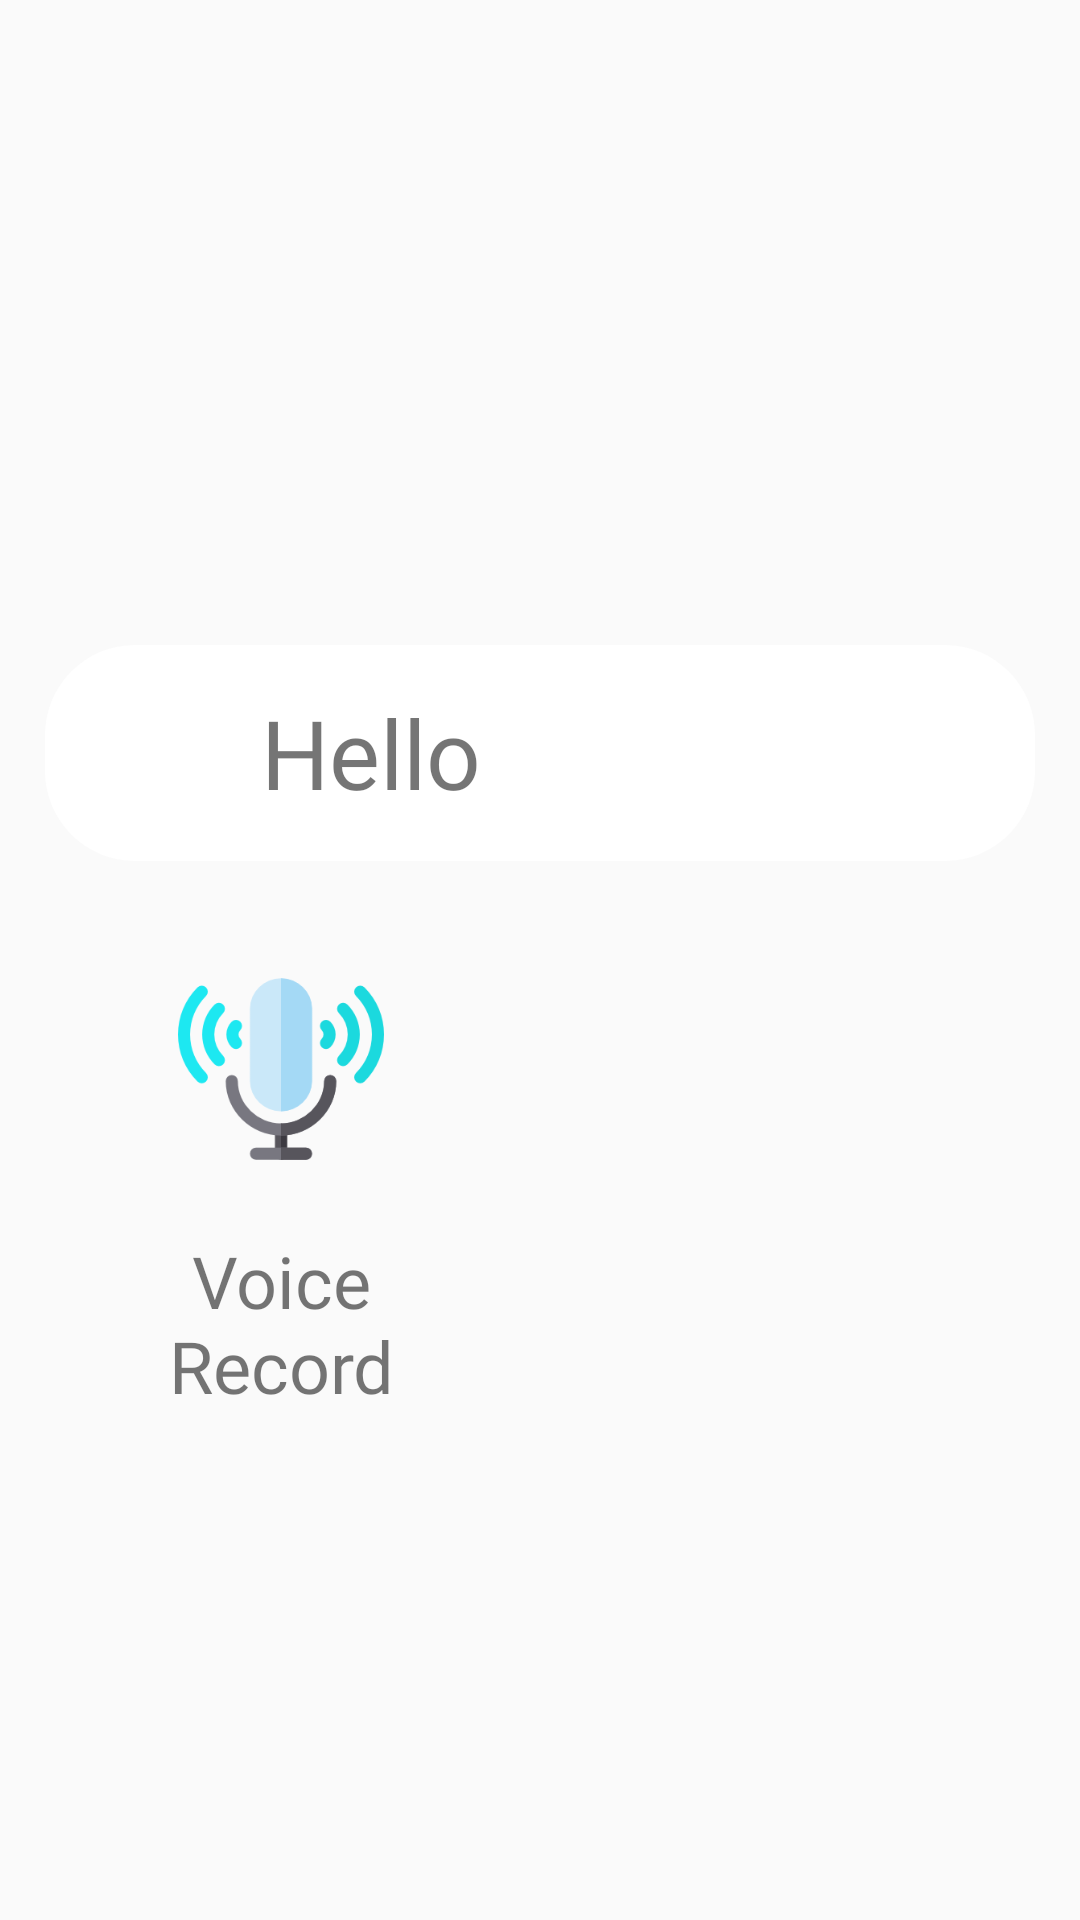

Write the Android layout XML for this screen, with the resource values it uses.
<!-- AndroidManifest.xml: application theme AppTheme -->
<!-- res/layout/activity_main.xml -->
<?xml version="1.0" encoding="utf-8"?>
<androidx.constraintlayout.widget.ConstraintLayout xmlns:android="http://schemas.android.com/apk/res/android"
	xmlns:app="http://schemas.android.com/apk/res-auto"
	xmlns:tools="http://schemas.android.com/tools"
	android:layout_width="match_parent"
	android:layout_height="match_parent"
	android:theme="@style/AppTheme"
	tools:viewBindingIgnore="true"
	tools:context=".ui.home.MainActivity">
	
	<ImageView
		android:id="@+id/mainActivityImageViewBackground"
		android:layout_width="match_parent"
		android:layout_height="match_parent"
		android:contentDescription="background image"
		android:elevation="1dp"
		android:scaleType="centerCrop"
		app:layout_constraintStart_toStartOf="parent"
		app:layout_constraintTop_toTopOf="parent" />
	
	<ScrollView
		android:layout_width="match_parent"
		android:layout_height="match_parent"
		android:layout_marginStart="@dimen/main_screen_space_size"
		android:layout_marginTop="@dimen/main_screen_space_size"
		android:layout_marginEnd="@dimen/main_screen_space_size"
		android:layout_marginBottom="@dimen/main_screen_space_size"
		android:background="@android:color/transparent"
		android:contentDescription="main menu content"
		android:elevation="1dp"
		app:layout_constraintBottom_toBottomOf="parent"
		app:layout_constraintEnd_toEndOf="parent"
		app:layout_constraintStart_toStartOf="parent"
		app:layout_constraintTop_toBottomOf="@+id/mainActivityImageViewBackground">
		
		<LinearLayout
			android:layout_width="match_parent"
			android:layout_height="wrap_content"
			android:orientation="vertical">
			
			<LinearLayout
				android:id="@+id/mainScreenTitleTool"
				android:layout_width="match_parent"
				android:layout_height="wrap_content"
				android:layout_marginTop="200dp"
				android:background="@drawable/border_radius_shape_30dp"
				android:gravity="center"
				android:orientation="horizontal">
				
				<ImageView
					android:id="@+id/imageView"
					android:layout_width="@dimen/main_screen_title_icon_width"
					android:layout_height="@dimen/main_screen_title_icon_width"
					android:layout_margin="20dp"
					app:srcCompat="@drawable/gear" />
				
				<TextView
					android:id="@+id/textView"
					android:layout_width="match_parent"
					android:layout_height="wrap_content"
					android:layout_marginRight="20dp"
					android:fontFamily="@font/robot"
					android:text="Hello"
					android:textSize="@dimen/main_screen_title_font_size" />
			</LinearLayout>
			
			<LinearLayout
				android:id="@+id/mainScreenToolContainer"
				android:layout_width="match_parent"
				android:layout_height="wrap_content"
				android:orientation="horizontal">
				
				<LinearLayout
					android:layout_width="match_parent"
					android:layout_height="match_parent"
					android:layout_weight="1"
					android:orientation="vertical">
					
					<LinearLayout
						android:id="@+id/mainScreenMicroCard"
						android:layout_width="match_parent"
						android:layout_height="match_parent"
						android:layout_marginTop="15dp"
						android:clickable="true"
						android:onClick="voiceRecordCardClick"
						android:orientation="vertical"
						android:padding="10dp">
						
						<LinearLayout
							android:layout_width="match_parent"
							android:layout_height="wrap_content"
							android:orientation="horizontal">
							
							<Space
								android:layout_width="0dp"
								android:layout_height="wrap_content"
								android:layout_weight="1" />
							
							<ImageView
								android:id="@+id/imageView2"
								android:layout_width="0dp"
								android:layout_height="wrap_content"
								android:layout_marginTop="10dp"
								android:layout_marginBottom="10dp"
								android:layout_weight="2"
								android:adjustViewBounds="true"
								android:scaleType="centerInside"
								app:srcCompat="@drawable/voice_recorder" />
							
							<Space
								android:layout_width="0dp"
								android:layout_height="wrap_content"
								android:layout_weight="1" />
						</LinearLayout>
						
						<TextView
							android:id="@+id/textView2"
							android:layout_width="match_parent"
							android:layout_height="wrap_content"
							android:layout_marginTop="10dp"
							android:layout_marginBottom="10dp"
							android:contentDescription="ghi am"
							android:fontFamily="@font/robot"
							android:gravity="center"
							android:text="@string/ghi_am_tool"
							android:textSize="@dimen/main_screen_card_font_size" />
					
					</LinearLayout>
				</LinearLayout>
				
				<Space
					android:layout_width="@dimen/main_screen_space_size"
					android:layout_height="match_parent" />
				
				<LinearLayout
					android:layout_width="match_parent"
					android:layout_height="match_parent"
					android:layout_weight="1"
					android:orientation="vertical">
				
				</LinearLayout>
			
			</LinearLayout>
		
		</LinearLayout>
	</ScrollView>
</androidx.constraintlayout.widget.ConstraintLayout>
<!-- resources referenced by this layout -->
<resources>
  <dimen name="main_screen_card_font_size">24sp</dimen>
  <dimen name="main_screen_space_size">15dp</dimen>
  <dimen name="main_screen_title_font_size">32sp</dimen>
  <dimen name="main_screen_title_icon_width">32dp</dimen>
  <!-- drawable border_radius_shape_30dp (drawable) -->
  <?xml version="1.0" encoding="UTF-8"?>
  <shape xmlns:android="http://schemas.android.com/apk/res/android">
  	<solid android:color="#FFFFFF"/>
  	<corners android:radius="30dp"/>
  	<padding android:left="0dp" android:top="0dp" android:right="0dp" android:bottom="0dp" />
  </shape>
  <!-- drawable voice_recorder: png bitmap (drawable, 11849 bytes) -->
  <string name="ghi_am_tool">Voice Record</string>
  <style name="AppTheme" parent="Theme.AppCompat.Light">
  		
  		<item name="colorPrimary">@color/purple_500</item>
  		<item name="colorPrimaryVariant">@color/purple_700</item>
  		<item name="colorOnPrimary">@color/white</item>
  		
  		<item name="colorSecondary">@color/teal_200</item>
  		<item name="colorSecondaryVariant">@color/teal_700</item>
  		<item name="colorOnSecondary">@color/black</item>
  		
  		<item name="android:statusBarColor">?attr/colorPrimaryVariant</item>
  		
  		<item name="android:navigationBarColor">@color/transparent</item>
  	</style>
  <color name="purple_500">#FF6200EE</color>
  <color name="purple_700">#FF3700B3</color>
  <color name="white">#FFFFFFFF</color>
  <color name="teal_200">#FF03DAC5</color>
  <color name="teal_700">#FF018786</color>
  <color name="black">#FF000000</color>
  <color name="transparent">#00000000</color>
</resources>
